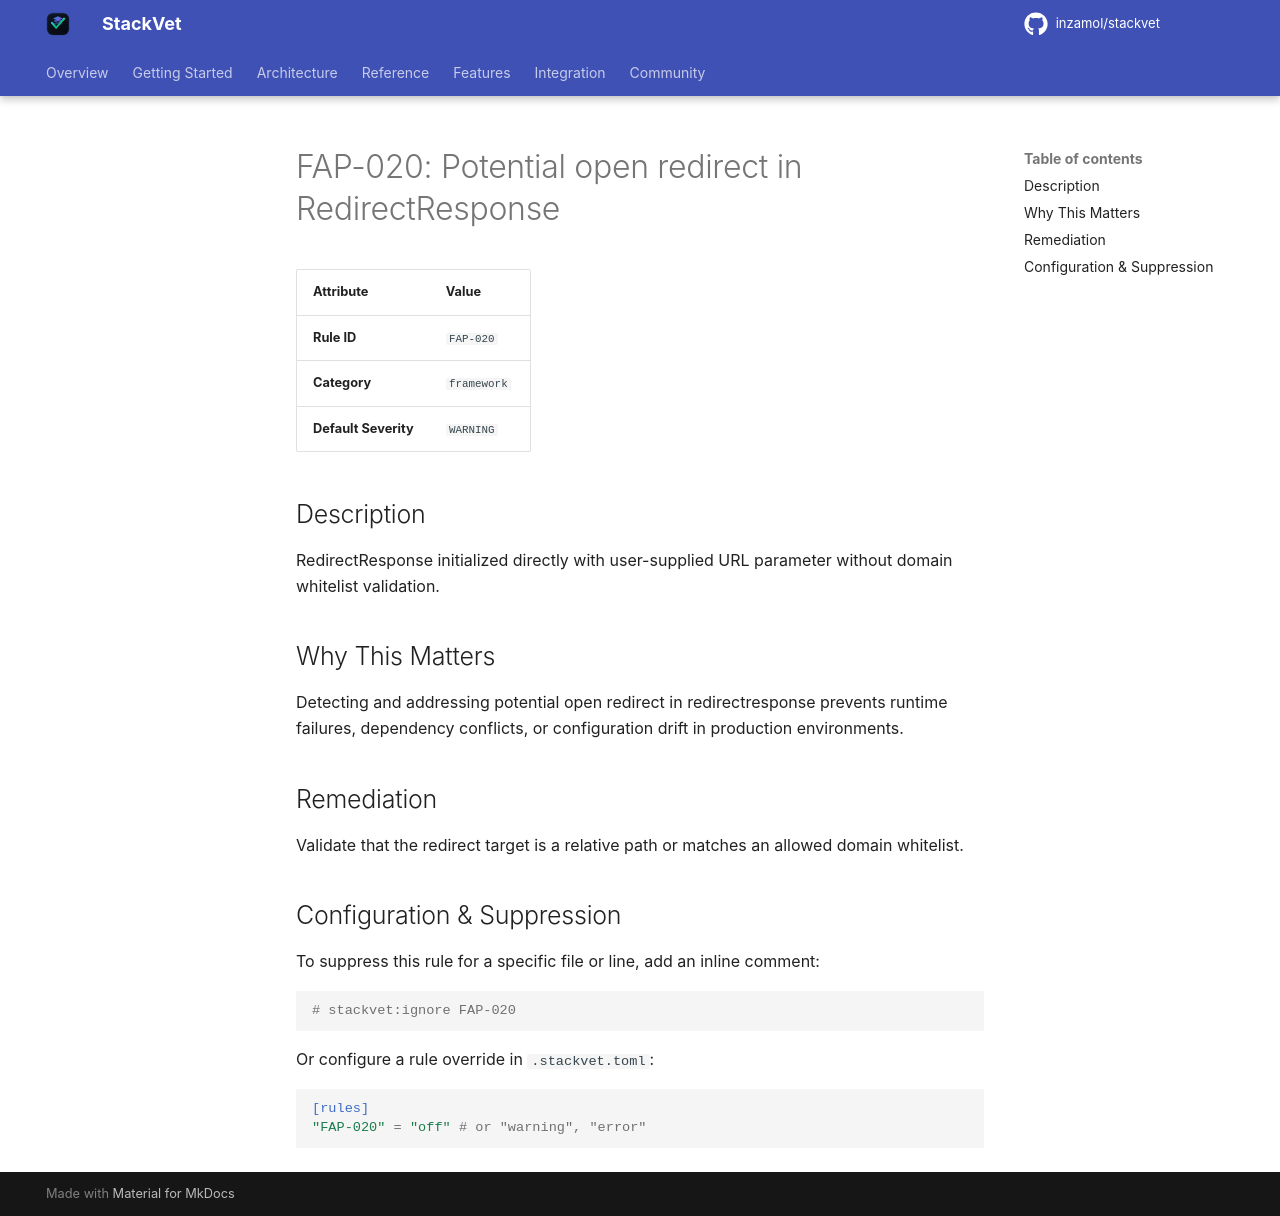

repository: inzamol/stackvet · page: rules/FAP-020/index.html · generator: mkdocs

# FAP-020: Potential open redirect in RedirectResponse

| Attribute | Value |
|-----------|-------|
| **Rule ID** | `FAP-020` |
| **Category** | `framework` |
| **Default Severity** | `WARNING` |

## Description
RedirectResponse initialized directly with user-supplied URL parameter without domain whitelist validation.

## Why This Matters
Detecting and addressing potential open redirect in redirectresponse prevents runtime failures, dependency conflicts, or configuration drift in production environments.

## Remediation
Validate that the redirect target is a relative path or matches an allowed domain whitelist.

## Configuration & Suppression
To suppress this rule for a specific file or line, add an inline comment:

```python
# stackvet:ignore FAP-020
```

Or configure a rule override in `.stackvet.toml`:

```toml
[rules]
"FAP-020" = "off" # or "warning", "error"
```
